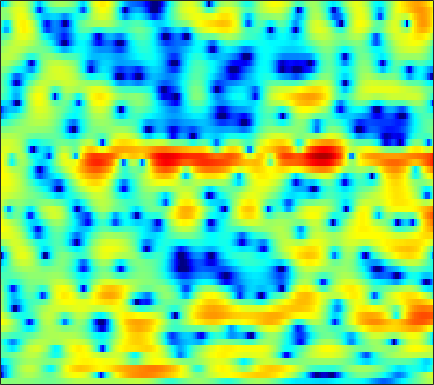

Data behind this chart, as committed beside it:
0.47812, 0.3077, 0.17895, 0.14893, 0.13082, 0.17931, 0.23374, 0.28219, 0.31003, 0.3412, 0.33268, 0.29904, 0.22099, 0.15808, 0.075312, -0.021806, -0.17576, -0.25644, -0.40073, -0.52606, -0.60836, -0.65896, -0.68858, -0.67303
-18.48, -12.98, -8.82, -6.049, -4.499, -2.837, -1.52, -0.7296, 0.1208, 0.7636, 1.218, 1.461, 1.627, 1.663, 1.597, 1.38, 1.065, 0.7585, 0.2755, -0.2413, -0.7144, -0.9909, -1.164, -1.055
-12.53, -10.5, -8.112, -5.957, -4.531, -2.846, -1.411, -0.4791, 0.5438, 1.363, 1.971, 2.279, 2.527, 2.573, 2.484, 2.176, 1.649, 1.108, 0.2006, -0.9963, -2.429, -3.597, -4.913, -5.256
-5.996, -5.434, -4.639, -3.8, -3.156, -2.328, -1.547, -1.022, -0.3718, 0.1765, 0.6201, 0.883, 1.123, 1.269, 1.289, 1.238, 1.08, 0.912, 0.66, 0.3457, 0.05354, -0.1236, -0.2847, -0.3146
-1.682, -1.601, -1.458, -1.26, -1.079, -0.7504, -0.376, -0.05091, 0.4112, 0.8702, 1.303, 1.596, 1.911, 2.13, 2.212, 2.197, 2.035, 1.805, 1.364, 0.7423, -0.05917, -0.7485, -1.867, -3.046
-1.419, -2.082, -3.172, -4.412, -5.331, -6.037, -5.657, -4.707, -3.04, -1.417, -0.02299, 0.8639, 1.823, 2.537, 2.914, 3.238, 3.331, 3.253, 2.964, 2.416, 1.604, 0.7897, -0.6286, -2.323
-2.724, -3.559, -4.992, -6.849, -8.341, -9.859, -9.589, -8.271, -6.143, -4.197, -2.617, -1.632, -0.5551, 0.2852, 0.7838, 1.296, 1.655, 1.843, 1.977, 1.989, 1.909, 1.808, 1.636, 1.484
-0.5592, -0.8116, -1.246, -1.696, -2.017, -2.38, -2.592, -2.655, -2.632, -2.508, -2.302, -2.109, -1.797, -1.431, -1.131, -0.6706, -0.2083, 0.1281, 0.543, 0.902, 1.188, 1.354, 1.495, 1.599
2.681, 2.475, 2.09, 1.614, 1.196, 0.571, -0.1567, -0.7575, -1.635, -2.627, -3.722, -4.541, -5.448, -5.712, -5.36, -4.269, -2.894, -1.882, -0.6979, 0.2453, 0.9466, 1.323, 1.602, 1.661
4.78, 4.419, 3.803, 3.09, 2.472, 1.574, 0.5517, -0.2792, -1.578, -3.169, -5.239, -7.348, -11.26, -14.96, -12.75, -7.906, -4.407, -2.502, -0.5894, 0.7552, 1.623, 2.018, 2.187, 1.973
3.579, 2.84, 1.687, 0.3881, -0.614, -1.875, -2.926, -3.513, -3.987, -4.174, -4.214, -4.156, -3.944, -3.537, -3.03, -2.124, -1.095, -0.3064, 0.6479, 1.457, 2.054, 2.348, 2.533, 2.433
1.356, 0.1462, -1.881, -4.511, -7.064, -11.87, -19.66, -19.44, -12.8, -9.033, -6.653, -5.351, -4.025, -2.957, -2.272, -1.464, -0.7508, -0.2538, 0.3732, 0.937, 1.476, 1.834, 2.233, 2.563
0.828, -0.3616, -2.155, -4.099, -5.58, -7.302, -8.416, -8.539, -7.906, -6.715, -5.457, -4.591, -3.638, -2.925, -2.549, -2.249, -2.121, -2.073, -1.977, -1.694, -1.115, -0.4818, 0.513, 1.511
1.17, -0.144, -2.11, -4.27, -5.878, -7.507, -7.913, -7.386, -6.137, -4.77, -3.552, -2.823, -2.132, -1.827, -1.893, -2.46, -3.686, -5.24, -8.62, -13.65, -11.22, -6.844, -2.694, 0.1306
0.1928, -1.112, -3.333, -6.341, -9.388, -14.38, -14.08, -10.6, -6.961, -4.508, -2.828, -1.924, -1.127, -0.7366, -0.6998, -0.9574, -1.575, -2.211, -3.108, -3.591, -3.065, -2.068, -0.4316, 1.149
-1.126, -1.623, -2.356, -3.082, -3.544, -3.91, -3.871, -3.581, -2.971, -2.243, -1.537, -1.077, -0.595, -0.2642, -0.1053, -0.002522, 0.01436, 0.008063, 0.01932, 0.1241, 0.3482, 0.5986, 1.005, 1.451
-2.263, -2.189, -2.098, -1.979, -1.858, -1.652, -1.389, -1.153, -0.8057, -0.4585, -0.1307, 0.07824, 0.3081, 0.4658, 0.5373, 0.5805, 0.5851, 0.575, 0.5639, 0.575, 0.6177, 0.6762, 0.7853, 0.8954
-3.805, -3.348, -2.68, -1.986, -1.464, -0.8011, -0.1952, 0.2035, 0.6588, 1.01, 1.252, 1.36, 1.403, 1.339, 1.225, 0.997, 0.7109, 0.4775, 0.1828, -0.05924, -0.2035, -0.2392, -0.2, -0.08656
-7.435, -6.31, -4.499, -2.712, -1.51, -0.1431, 0.9548, 1.603, 2.246, 2.668, 2.865, 2.874, 2.705, 2.327, 1.912, 1.181, 0.261, -0.5329, -1.653, -2.669, -3.294, -3.356, -2.935, -2.176
-19.64, -11.9, -6.459, -3.005, -1.112, 0.777, 2.134, 2.882, 3.565, 3.928, 4.005, 3.887, 3.495, 2.826, 2.127, 0.8981, -0.7729, -2.412, -5.406, -10.19, -20.12, -18.06, -9.664, -5.642
-4.491, -3.468, -1.874, -0.3036, 0.7321, 1.882, 2.728, 3.171, 3.518, 3.595, 3.421, 3.137, 2.557, 1.766, 1.038, -0.1021, -1.424, -2.523, -4.068, -5.51, -6.375, -6.333, -5.462, -4.183
0.8063, 1.217, 1.766, 2.281, 2.61, 2.943, 3.121, 3.134, 2.981, 2.63, 2.076, 1.525, 0.6368, -0.3968, -1.236, -2.345, -3.34, -3.917, -4.417, -4.541, -4.354, -4.062, -3.526, -2.945
3.681, 3.747, 3.792, 3.775, 3.711, 3.532, 3.232, 2.913, 2.343, 1.579, 0.5992, -0.2962, -1.732, -3.478, -5.026, -7.399, -9.762, -10.8, -10.23, -8.325, -6.379, -5.146, -3.824, -2.837
4.857, 4.646, 4.32, 3.943, 3.627, 3.152, 2.587, 2.092, 1.303, 0.3454, -0.8159, -1.827, -3.401, -5.317, -7.059, -9.988, -13.75, -15.94, -13.75, -9.742, -6.716, -5.001, -3.285, -2.084
4.736, 4.163, 3.392, 2.671, 2.21, 1.675, 1.158, 0.7198, -0.02268, -0.9938, -2.182, -3.2, -4.584, -5.784, -6.419, -6.789, -6.667, -6.254, -5.301, -4.045, -2.708, -1.758, -0.6818, 0.1405
3.588, 2.067, -0.2073, -2.061, -2.543, -2.014, -1.209, -0.8773, -0.9585, -1.772, -3.384, -5.243, -8.901, -13.51, -13.41, -9.123, -5.672, -3.768, -1.801, -0.2994, 0.8923, 1.602, 2.332, 2.834
2.437, 0.2562, -3.922, -9.494, -9.576, -5.183, -2.408, -1.28, -0.6771, -0.8741, -1.786, -2.873, -4.646, -6.024, -5.977, -4.492, -2.552, -1.238, 0.1838, 1.288, 2.099, 2.538, 2.934, 3.108
3.034, 2.296, 1.306, 0.5609, 0.2618, 0.2131, 0.3727, 0.4949, 0.5348, 0.3945, 0.081, -0.2195, -0.614, -0.88, -0.9457, -0.8626, -0.6046, -0.3698, -0.06691, 0.1542, 0.2652, 0.2716, 0.1625, -0.06793
3.573, 3.397, 3.11, 2.813, 2.606, 2.35, 2.124, 1.951, 1.694, 1.386, 1.036, 0.7549, 0.3731, -0.005046, -0.2736, -0.6033, -0.9096, -1.144, -1.468, -1.857, -2.346, -2.802, -3.534, -4.393
4.01, 4.024, 3.949, 3.775, 3.606, 3.331, 3.003, 2.722, 2.304, 1.837, 1.309, 0.8806, 0.2706, -0.3729, -0.8676, -1.523, -2.185, -2.674, -3.337, -4.023, -4.811, -5.518, -6.735, -8.416
4.522, 4.53, 4.433, 4.236, 4.028, 3.691, 3.275, 2.916, 2.368, 1.734, 1.002, 0.3801, -0.5497, -1.576, -2.391, -3.513, -4.58, -5.285, -6.048, -6.585, -6.987, -7.282, -7.783, -8.552
5.061, 4.89, 4.567, 4.186, 3.869, 3.421, 2.959, 2.591, 2.03, 1.34, 0.4857, -0.2875, -1.547, -3.116, -4.538, -6.779, -9.306, -11.11, -12.28, -11.56, -10.04, -8.967, -7.797, -6.918
5.324, 4.793, 3.976, 3.101, 2.512, 1.927, 1.605, 1.48, 1.312, 1, 0.413, -0.2596, -1.497, -3.182, -4.822, -7.63, -11.57, -15.4, -18.77, -14.55, -10.77, -8.774, -6.716, -5.059
5.134, 4.194, 2.342, -0.3803, -2.86, -4.781, -3.058, -1.296, 0.3267, 1.109, 1.141, 0.7647, -0.1448, -1.394, -2.465, -3.938, -5.273, -6.066, -6.713, -6.814, -6.523, -6.037, -5.133, -3.786
4.253, 3.989, 2.781, 0.5474, -1.544, -3.099, -1.624, -0.05667, 1.394, 1.869, 1.523, 0.7964, -0.7278, -2.66, -4.033, -5.196, -5.423, -5.379, -5.474, -6.18, -7.903, -10.25, -14.01, -10.1
3.092, 3.513, 3.623, 3.418, 3.168, 2.871, 2.672, 2.534, 2.213, 1.511, 0.2697, -1.149, -3.992, -8.692, -15.02, -20.88, -11.32, -8.425, -6.633, -6.168, -6.564, -7.18, -7.513, -6.197
2.819, 2.958, 3.054, 3.054, 2.989, 2.82, 2.565, 2.298, 1.789, 1.1, 0.1583, -0.7293, -2.088, -3.493, -4.368, -4.968, -4.868, -4.483, -3.935, -3.509, -3.222, -3.03, -2.731, -2.301
1.77, 1.8, 1.845, 1.867, 1.869, 1.833, 1.733, 1.61, 1.379, 1.069, 0.676, 0.3451, -0.1143, -0.5431, -0.8084, -1.05, -1.164, -1.187, -1.142, -1.069, -1.01, -0.9799, -0.9677, -1.001
-0.3085, -0.2221, -0.05876, 0.1287, 0.2712, 0.4517, 0.6044, 0.6977, 0.7972, 0.8487, 0.8734, 0.8774, 0.8622, 0.8382, 0.8206, 0.8011, 0.7903, 0.774, 0.7377, 0.6744, 0.5723, 0.4541, 0.2318, -0.08932
-3.77, -3.465, -2.967, -2.428, -2.037, -1.552, -1.096, -0.7707, -0.3546, 0.04921, 0.4433, 0.7217, 1.066, 1.369, 1.564, 1.766, 1.907, 1.971, 1.981, 1.906, 1.746, 1.565, 1.234, 0.7993
-9.636, -8.364, -6.848, -5.673, -4.977, -4.241, -3.601, -3.125, -2.443, -1.669, -0.8403, -0.2188, 0.5767, 1.283, 1.734, 2.22, 2.559, 2.724, 2.813, 2.766, 2.584, 2.369, 1.994, 1.521
-13.67, -10.98, -8.844, -7.753, -7.401, -7.328, -7.415, -7.284, -6.487, -5.002, -3.219, -1.899, -0.3265, 0.98, 1.776, 2.603, 3.163, 3.411, 3.543, 3.454, 3.168, 2.845, 2.31, 1.706
-6.299, -6.199, -6.248, -6.75, -7.614, -9.703, -13.8, -20.33, -19.32, -10.31, -5.597, -3.121, -0.623, 1.23, 2.303, 3.359, 4.045, 4.322, 4.388, 4.105, 3.487, 2.808, 1.651, 0.3561
-1.855, -2.308, -3.076, -4.079, -4.983, -6.373, -7.682, -8.247, -7.776, -5.998, -3.712, -2.019, -0.004157, 1.677, 2.701, 3.746, 4.425, 4.696, 4.698, 4.261, 3.304, 2.167, -0.1036, -3.757
-0.788, -1.378, -2.372, -3.589, -4.59, -5.887, -6.903, -7.24, -6.891, -5.741, -4.118, -2.808, -1.13, 0.3754, 1.336, 2.386, 3.135, 3.491, 3.683, 3.521, 2.963, 2.268, 0.9685, -0.6641
-1.11, -1.782, -3.022, -4.757, -6.485, -9.609, -14.19, -18.22, -16.12, -11.1, -7.631, -5.72, -3.704, -2.117, -1.119, 0.006801, 0.9323, 1.488, 2.055, 2.406, 2.55, 2.534, 2.38, 2.164
-0.8571, -1.361, -2.364, -3.774, -5.133, -7.353, -9.767, -11.06, -10.96, -9.412, -7.746, -6.712, -5.593, -4.626, -3.898, -2.855, -1.733, -0.8814, 0.1681, 1.065, 1.784, 2.203, 2.622, 2.91
0.3348, 0.154, -0.3088, -0.9841, -1.607, -2.518, -3.429, -4.03, -4.708, -5.287, -5.97, -6.637, -7.805, -9.006, -9.321, -8.103, -5.741, -3.952, -1.895, -0.2728, 0.9518, 1.656, 2.368, 2.86
1.507, 1.587, 1.533, 1.312, 1.051, 0.5813, -0.006875, -0.5302, -1.373, -2.447, -3.906, -5.39, -8.264, -12.97, -17.35, -13.25, -7.809, -5.093, -2.546, -0.7681, 0.4787, 1.154, 1.779, 2.158
1.618, 1.891, 2.129, 2.22, 2.194, 2.044, 1.752, 1.434, 0.8763, 0.1468, -0.7302, -1.477, -2.499, -3.341, -3.649, -3.466, -2.761, -2.067, -1.182, -0.457, 0.05315, 0.2912, 0.4138, 0.3352
0.716, 1.159, 1.632, 1.984, 2.172, 2.33, 2.374, 2.334, 2.18, 1.916, 1.56, 1.25, 0.8254, 0.4315, 0.1836, -0.06389, -0.22, -0.3167, -0.4351, -0.6111, -0.8839, -1.175, -1.69, -2.385
-0.6109, -0.08301, 0.5276, 1.085, 1.484, 1.972, 2.396, 2.652, 2.885, 2.984, 2.927, 2.798, 2.514, 2.126, 1.772, 1.222, 0.6044, 0.08616, -0.6537, -1.452, -2.306, -2.991, -3.978, -5.106
-2.102, -1.897, -1.535, -0.8863, -0.1854, 0.9058, 1.984, 2.686, 3.413, 3.874, 4.073, 4.051, 3.795, 3.297, 2.772, 1.876, 0.7542, -0.1998, -1.636, -3.144, -4.589, -5.534, -6.602, -7.503
-3.925, -5.679, -8.488, -7.902, -4.941, -1.301, 1.328, 2.753, 4.096, 4.904, 5.277, 5.289, 4.983, 4.316, 3.582, 2.296, 0.6051, -0.9466, -3.506, -6.735, -10.46, -12.62, -12.57, -11.06
-2.231, -3.845, -5.984, -5.616, -3.477, -0.4517, 1.9, 3.211, 4.445, 5.158, 5.391, 5.284, 4.793, 3.918, 3.021, 1.506, -0.3627, -2.048, -4.712, -8.069, -12.26, -14.8, -13.95, -11.33
0.793, 0.4494, 0.2863, 0.5955, 1.092, 1.992, 2.923, 3.538, 4.12, 4.382, 4.271, 3.938, 3.138, 1.942, 0.8008, -1.011, -2.96, -4.369, -5.88, -6.866, -7.362, -7.436, -7.174, -6.767
0.5853, 0.39, 0.5503, 1.088, 1.642, 2.417, 3.123, 3.538, 3.87, 3.899, 3.6, 3.116, 2.075, 0.5063, -1.105, -4.01, -8.136, -12.22, -14.27, -10.31, -7.205, -5.653, -4.192, -3.237
-5.762, -6.319, -4.629, -2.235, -0.6939, 0.8894, 1.997, 2.548, 2.977, 3.068, 2.834, 2.442, 1.62, 0.4066, -0.7906, -2.811, -5.26, -6.983, -7.636, -6.022, -3.898, -2.533, -1.143, -0.1369
